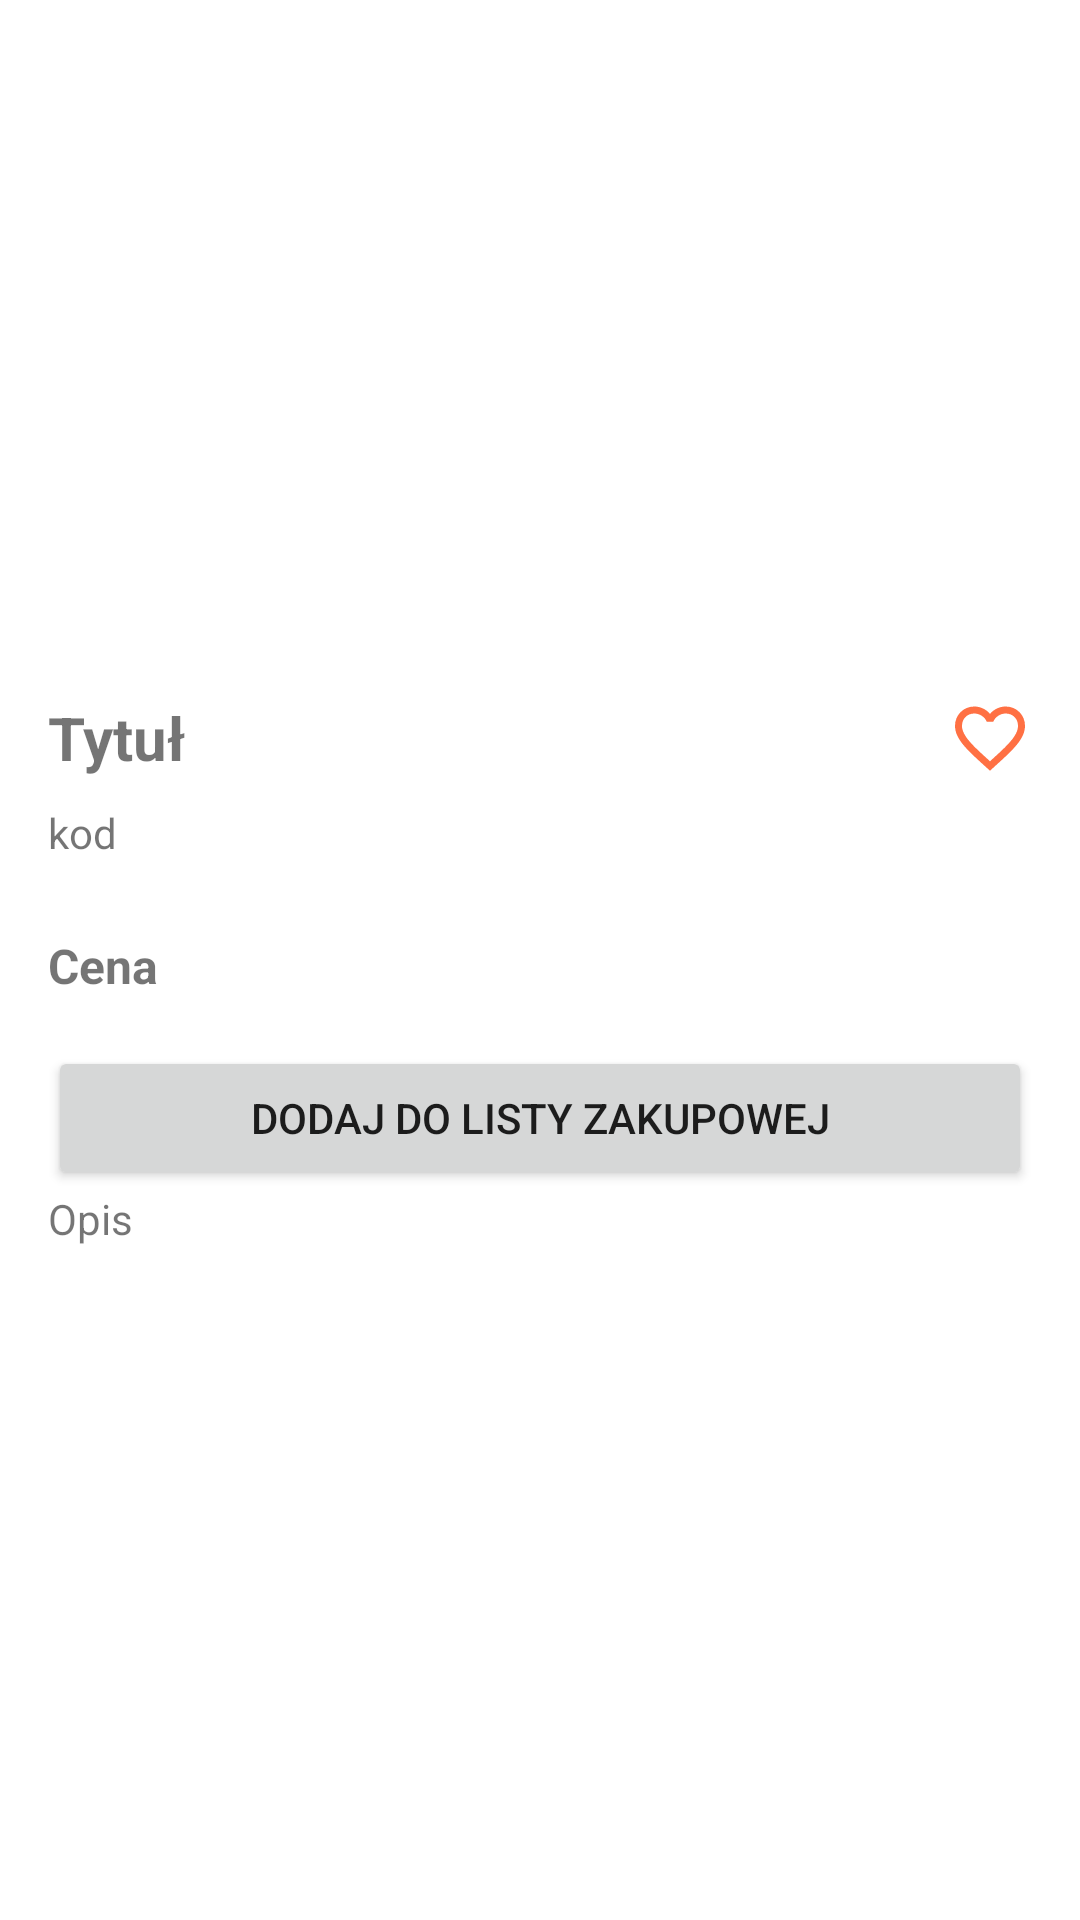

Write the Android layout XML for this screen, with the resource values it uses.
<!-- AndroidManifest.xml: application theme Theme.Skaner_kodow -->
<!-- res/layout/fragment_product_details.xml -->
<?xml version="1.0" encoding="utf-8"?>
<ScrollView xmlns:android="http://schemas.android.com/apk/res/android"
    xmlns:app="http://schemas.android.com/apk/res-auto"
    android:layout_width="match_parent"
    android:layout_height="match_parent"
    android:fillViewport="true">

    <LinearLayout
        android:layout_width="match_parent"
        android:layout_height="wrap_content"
        android:orientation="vertical"
        android:padding="16dp">

        <ImageView
            android:id="@+id/imageViewProduct"
            android:layout_width="match_parent"
            android:layout_height="200dp"
            android:scaleType="fitCenter"
            android:adjustViewBounds="true"
            android:layout_marginBottom="16dp" />

        <LinearLayout
            android:layout_width="match_parent"
            android:layout_height="wrap_content"
            android:orientation="horizontal"
            android:gravity="center_vertical"
            android:layout_marginBottom="8dp">

            <TextView
                android:id="@+id/textViewProductName"
                android:layout_width="0dp"
                android:layout_height="wrap_content"
                android:layout_weight="1"
                android:textSize="20sp"
                android:text="Tytuł"
                android:textStyle="bold" />

            <ImageView
                android:id="@+id/ivFavoriteProduct"
                android:layout_width="28dp"
                android:layout_height="28dp"
                android:src="@drawable/ic_heart_outline" />
        </LinearLayout>

        <TextView
            android:id="@+id/textViewProductBarcode"
            android:layout_width="match_parent"
            android:layout_height="wrap_content"
            android:text="kod"
            android:layout_marginBottom="16dp" />

        <TextView
            android:id="@+id/textViewProductPrice"
            android:layout_width="match_parent"
            android:layout_height="wrap_content"
            android:textSize="16sp"
            android:textStyle="bold"
            android:text="Cena"
            android:layout_marginTop="8dp" />

        <Button
            android:id="@+id/btnAddToShoppingList"
            android:layout_width="match_parent"
            android:layout_height="wrap_content"
            android:text="Dodaj do listy zakupowej"
            android:layout_marginTop="16dp" />

        <LinearLayout
            android:id="@+id/promoInfoGroup"
            android:layout_width="match_parent"
            android:layout_height="wrap_content"
            android:orientation="vertical"
            android:visibility="gone"
            android:layout_marginTop="16dp">

            <TextView
                android:id="@+id/tvPromoInfo"
                android:layout_width="match_parent"
                android:layout_height="wrap_content"
                android:text="Dla tego produktu jest promocja."
                android:textColor="@android:color/holo_green_dark"
                android:textStyle="bold"
                android:layout_marginBottom="8dp" />

            <Button
                android:id="@+id/btnGoToPromotion"
                android:layout_width="wrap_content"
                android:layout_height="wrap_content"
                android:text="Przejdź do szczegółów promocji" />
        </LinearLayout>

        <TextView
            android:id="@+id/textViewProductDescription"
            android:layout_width="match_parent"
            android:layout_height="wrap_content"
            android:text="Opis"
            android:layout_marginBottom="16dp" />

    </LinearLayout>

</ScrollView>
<!-- resources referenced by this layout -->
<resources>
  <!-- drawable ic_heart_outline (drawable) -->
  <vector xmlns:android="http://schemas.android.com/apk/res/android" android:height="24dp" android:tint="@color/favorite" android:viewportHeight="24" android:viewportWidth="24" android:width="24dp">
  
      <path android:fillColor="@android:color/white" android:pathData="M16.5,3c-1.74,0 -3.41,0.81 -4.5,2.09C10.91,3.81 9.24,3 7.5,3 4.42,3 2,5.42 2,8.5c0,3.78 3.4,6.86 8.55,11.54L12,21.35l1.45,-1.32C18.6,15.36 22,12.28 22,8.5 22,5.42 19.58,3 16.5,3zM12.1,18.55l-0.1,0.1 -0.1,-0.1C7.14,14.24 4,11.39 4,8.5 4,6.5 5.5,5 7.5,5c1.54,0 3.04,0.99 3.57,2.36h1.87C13.46,5.99 14.96,5 16.5,5c2,0 3.5,1.5 3.5,3.5 0,2.89 -3.14,5.74 -7.9,10.05z"/>
  
  </vector>
  <style name="Theme.Skaner_kodow" parent="Theme.MaterialComponents.DayNight.DarkActionBar">
          
          <item name="colorPrimary">@color/purple_500</item>
          <item name="colorPrimaryVariant">@color/purple_700</item>
          <item name="colorOnPrimary">@color/white</item>
          
          <item name="colorSecondary">@color/teal_200</item>
          <item name="colorSecondaryVariant">@color/teal_700</item>
          <item name="colorOnSecondary">@color/black</item>
          
          <item name="android:statusBarColor">?attr/colorPrimaryVariant</item>
          
      </style>
  <color name="favorite">#FF7043</color>
  <color name="purple_500">#FF6200EE</color>
  <color name="purple_700">#FF3700B3</color>
  <color name="white">#FFFFFFFF</color>
  <color name="teal_200">#FF03DAC5</color>
  <color name="teal_700">#FF018786</color>
  <color name="black">#FF000000</color>
</resources>
